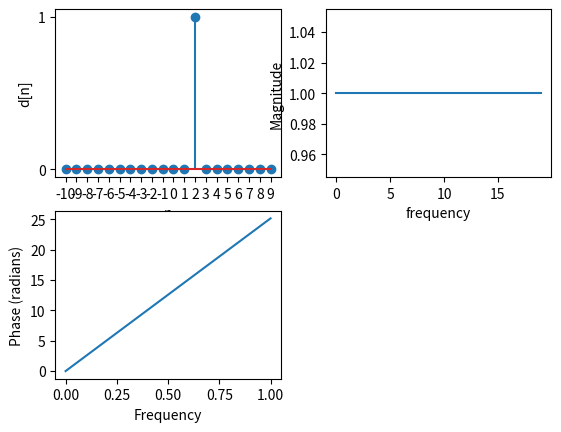

The matplotlib source for this figure:
import numpy as np 
import matplotlib.pyplot as plt 

# Function to plot Impulse signal d(a) 
def unit_impulse(a, n): 
    delta = [] 
    for sample in n: 
        if sample == a: 
            delta.append(1) 
        else: 
            delta.append(0) 
              
    return delta 
  
a = 2 # Enter delay or advance 
UL = 10
LL = -10
n = np.arange(LL, UL, 1) 
d = unit_impulse(a, n) 

#calculating amplitude spectrum usinf fft
y = np.fft.fft(d)

Y_mag = abs(y)   #this gives magnitude of spectrum

plt.subplot(2,2,1)
plt.stem(n, d) 
plt.xlabel('n') 
plt.xticks(np.arange(LL, UL, 1)) 
plt.yticks([0, 1]) 
plt.ylabel('d[n]') 

plt.subplot(2,2,2)
plt.xlabel('frequency')
plt.ylabel('Magnitude')
plt.plot(Y_mag)

plt.subplot(2,2,3)
plt.phase_spectrum(d) # this shows phase of signal

plt.show()
